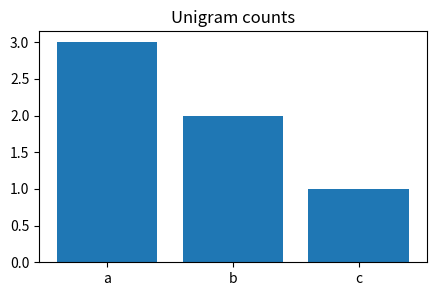
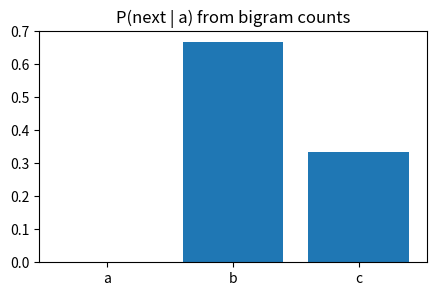
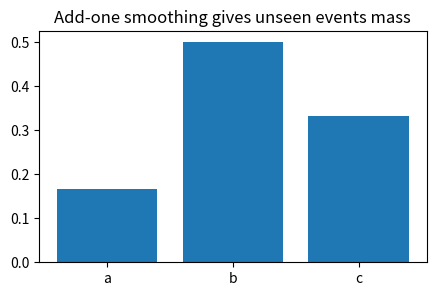
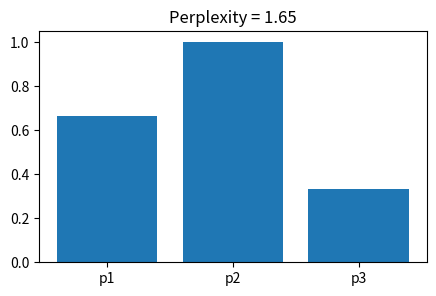
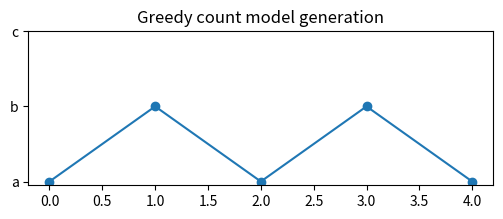

Write Python code to recreate these figures, in order.
import numpy as np, matplotlib.pyplot as plt, math, itertools
np.random.seed(0)
def softmax(x, axis=-1):
    x=np.asarray(x, dtype=float); x=x-x.max(axis=axis, keepdims=True); e=np.exp(x); return e/e.sum(axis=axis, keepdims=True)
def sigmoid(x): return 1/(1+np.exp(-np.asarray(x, dtype=float)))
def normalize(v):
    v=np.asarray(v, dtype=float); n=np.linalg.norm(v); return v/(n if n else 1)
def edit_distance(a,b):
    D=np.zeros((len(a)+1,len(b)+1), dtype=int); D[:,0]=np.arange(len(a)+1); D[0,:]=np.arange(len(b)+1)
    for i in range(1,len(a)+1):
        for j in range(1,len(b)+1):
            D[i,j]=min(D[i-1,j]+1, D[i,j-1]+1, D[i-1,j-1]+(a[i-1]!=b[j-1]))
    return D
print('setup ok')

corpus='a b a b a c'.split(); vocab=sorted(set(corpus)); counts=[corpus.count(w) for w in vocab]
plt.figure(figsize=(5,3)); plt.bar(vocab,counts); plt.title('Unigram counts')
assert counts[vocab.index('a')]==3

bigrams=list(zip(corpus,corpus[1:])); nexts={w:{v:0 for v in vocab} for w in vocab}
for a,b in bigrams: nexts[a][b]+=1
row=np.array([nexts['a'][v] for v in vocab])
plt.figure(figsize=(5,3)); plt.bar(vocab,row/row.sum()); plt.title('P(next | a) from bigram counts')
assert np.allclose(row/row.sum(), [0,0.667,0.333], atol=0.001)

alpha=1; smooth=(row+alpha)/(row.sum()+alpha*len(vocab))
plt.figure(figsize=(5,3)); plt.bar(vocab,smooth); plt.title('Add-one smoothing gives unseen events mass')
assert smooth[0]>0 and abs(smooth.sum()-1)<1e-9

seq='a b a c'.split(); probs=[nexts[a][b]/sum(nexts[a].values()) for a,b in zip(seq,seq[1:])]
ppl=math.exp(-np.mean(np.log(probs)))
plt.figure(figsize=(5,3)); plt.bar(['p1','p2','p3'],probs); plt.title(f'Perplexity = {ppl:.2f}')
assert abs(ppl-1.6509636244473134)<1e-9

state='a'; path=[state]
for _ in range(4):
    p=np.array([nexts[state][v] for v in vocab],float); p=(p+1)/(p.sum()+len(vocab)); state=vocab[int(np.argmax(p))]; path.append(state)
plt.figure(figsize=(6,2)); plt.plot(range(len(path)),[vocab.index(x) for x in path],'-o'); plt.yticks(range(len(vocab)),vocab); plt.title('Greedy count model generation')
assert path[:3]==['a','b','a']
